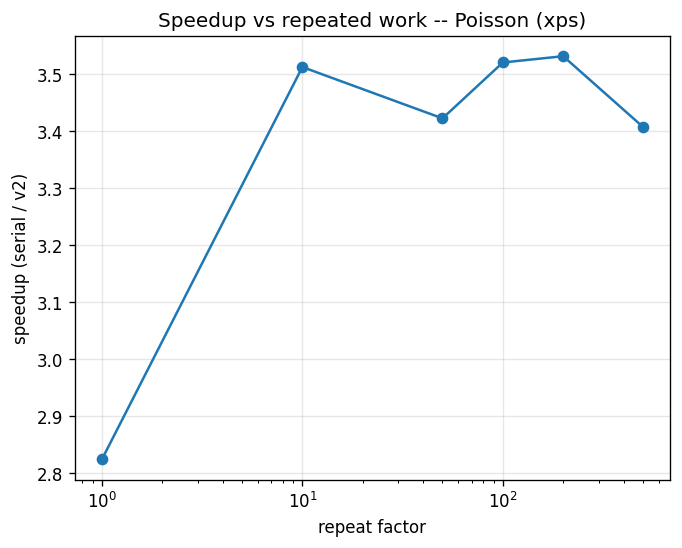

Source data for this figure (header and first rows):
repeat, N, threads, ms_serial, ms_v2, speedup
1, 200000, 4, 151.6, 53.67, 2.824
10, 200000, 4, 1188, 338.3, 3.512
50, 200000, 4, 4704, 1375, 3.422
100, 200000, 4, 9234, 2623, 3.520
200, 200000, 4, 18238, 5165, 3.531
500, 200000, 4, 44368, 13023, 3.407
